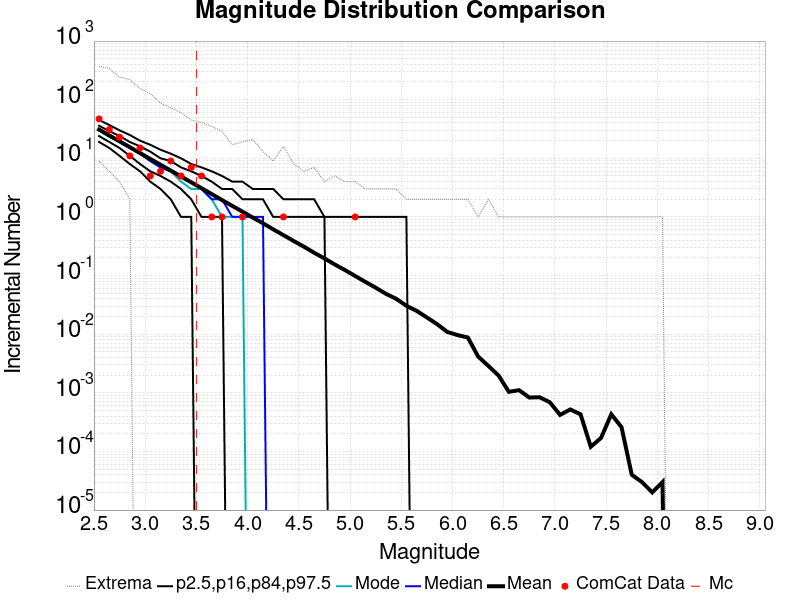

The table this chart was drawn from, first rows:
Magnitude, ComCat Data, Simulation Mean, Simulation Median, Simulation Mode, Simulation Minimum, Simulation Maximum, 2.5 %-ile, 16 %-ile, 84 %-ile, 97.5 %-ile
2.55, 47.0, 30.92, 30.0, 30.0, 9.0, 372.0, 19.0, 24.0, 36.0, 45.0
2.65, 31.0, 24.55, 24.0, 23.0, 6.0, 339.0, 15.0, 19.0, 29.0, 37.0
2.75, 23.0, 19.49, 19.0, 19.0, 4.0, 243.0, 11.0, 15.0, 24.0, 30.0
2.85, 11.0, 15.5, 15.0, 15.0, 2.0, 220.0, 8.0, 11.0, 19.0, 25.0
2.95, 15.0, 12.29, 12.0, 12.0, 0.0, 154.0, 6.0, 8.0, 16.0, 20.0
3.05, 5.0, 9.765, 9.0, 9.0, 0.0, 127.0, 4.0, 6.0, 13.0, 17.0
3.15, 6.0, 7.766, 7.0, 7.0, 0.0, 87.0, 3.0, 5.0, 10.0, 14.0
3.25, 9.0, 6.175, 6.0, 6.0, 0.0, 73.0, 2.0, 4.0, 9.0, 12.0
3.35, 5.0, 4.907, 5.0, 4.0, 0.0, 60.0, 1.0, 3.0, 7.0, 10.0
3.45, 7.0, 3.894, 4.0, 3.0, 0.0, 45.0, 1.0, 2.0, 6.0, 8.0
3.55, 5.0, 3.096, 3.0, 3.0, 0.0, 41.0, 0.0, 1.0, 5.0, 7.0
3.65, 1.0, 2.454, 2.0, 2.0, 0.0, 35.0, 0.0, 1.0, 4.0, 6.0
3.75, 1.0, 1.944, 2.0, 1.0, 0.0, 29.0, 0.0, 1.0, 3.0, 5.0
3.85, 0.0, 1.544, 1.0, 1.0, 0.0, 17.0, 0.0, 0.0, 3.0, 4.0
3.95, 1.0, 1.23, 1.0, 1.0, 0.0, 19.0, 0.0, 0.0, 2.0, 4.0
4.05, 0.0, 0.9763, 1.0, 0.0, 0.0, 21.0, 0.0, 0.0, 2.0, 3.0
4.15, 0.0, 0.7805, 1.0, 0.0, 0.0, 13.0, 0.0, 0.0, 2.0, 3.0
4.25, 0.0, 0.6143, 0.0, 0.0, 0.0, 9.0, 0.0, 0.0, 1.0, 3.0
4.35, 1.0, 0.4891, 0.0, 0.0, 0.0, 16.0, 0.0, 0.0, 1.0, 2.0
4.45, 0.0, 0.3885, 0.0, 0.0, 0.0, 8.0, 0.0, 0.0, 1.0, 2.0
4.55, 0.0, 0.3108, 0.0, 0.0, 0.0, 6.0, 0.0, 0.0, 1.0, 2.0
4.65, 0.0, 0.2447, 0.0, 0.0, 0.0, 7.0, 0.0, 0.0, 1.0, 2.0
4.75, 0.0, 0.1959, 0.0, 0.0, 0.0, 4.0, 0.0, 0.0, 1.0, 1.0
4.85, 0.0, 0.1549, 0.0, 0.0, 0.0, 5.0, 0.0, 0.0, 0.0, 1.0
4.95, 0.0, 0.1242, 0.0, 0.0, 0.0, 4.0, 0.0, 0.0, 0.0, 1.0
5.05, 1.0, 0.0982, 0.0, 0.0, 0.0, 4.0, 0.0, 0.0, 0.0, 1.0
5.15, 0.0, 0.07802, 0.0, 0.0, 0.0, 3.0, 0.0, 0.0, 0.0, 1.0
5.25, 0.0, 0.06213, 0.0, 0.0, 0.0, 3.0, 0.0, 0.0, 0.0, 1.0
5.35, 0.0, 0.04887, 0.0, 0.0, 0.0, 3.0, 0.0, 0.0, 0.0, 1.0
5.45, 0.0, 0.04016, 0.0, 0.0, 0.0, 3.0, 0.0, 0.0, 0.0, 1.0
5.55, 0.0, 0.03054, 0.0, 0.0, 0.0, 2.0, 0.0, 0.0, 0.0, 1.0
5.65, 0.0, 0.02499, 0.0, 0.0, 0.0, 2.0, 0.0, 0.0, 0.0, 0.0
5.75, 0.0, 0.01929, 0.0, 0.0, 0.0, 2.0, 0.0, 0.0, 0.0, 0.0
5.85, 0.0, 0.01483, 0.0, 0.0, 0.0, 2.0, 0.0, 0.0, 0.0, 0.0
5.95, 0.0, 0.01091, 0.0, 0.0, 0.0, 2.0, 0.0, 0.0, 0.0, 0.0
6.05, 0.0, 0.00964, 0.0, 0.0, 0.0, 2.0, 0.0, 0.0, 0.0, 0.0
6.15, 0.0, 0.00878, 0.0, 0.0, 0.0, 2.0, 0.0, 0.0, 0.0, 0.0
6.25, 0.0, 0.00417, 0.0, 0.0, 0.0, 1.0, 0.0, 0.0, 0.0, 0.0
6.35, 0.0, 0.00288, 0.0, 0.0, 0.0, 2.0, 0.0, 0.0, 0.0, 0.0
6.45, 0.0, 0.00197, 0.0, 0.0, 0.0, 1.0, 0.0, 0.0, 0.0, 0.0
6.55, 0.0, 0.00104, 0.0, 0.0, 0.0, 1.0, 0.0, 0.0, 0.0, 0.0
6.65, 0.0, 0.00111, 0.0, 0.0, 0.0, 1.0, 0.0, 0.0, 0.0, 0.0
6.75, 0.0, 8.3E-4, 0.0, 0.0, 0.0, 1.0, 0.0, 0.0, 0.0, 0.0
6.85, 0.0, 8.4E-4, 0.0, 0.0, 0.0, 1.0, 0.0, 0.0, 0.0, 0.0
6.95, 0.0, 6.9E-4, 0.0, 0.0, 0.0, 1.0, 0.0, 0.0, 0.0, 0.0
7.05, 0.0, 4.2E-4, 0.0, 0.0, 0.0, 1.0, 0.0, 0.0, 0.0, 0.0
7.15, 0.0, 5.2E-4, 0.0, 0.0, 0.0, 1.0, 0.0, 0.0, 0.0, 0.0
7.25, 0.0, 4.3E-4, 0.0, 0.0, 0.0, 1.0, 0.0, 0.0, 0.0, 0.0
7.35, 0.0, 1.2E-4, 0.0, 0.0, 0.0, 1.0, 0.0, 0.0, 0.0, 0.0
7.45, 0.0, 1.7E-4, 0.0, 0.0, 0.0, 1.0, 0.0, 0.0, 0.0, 0.0
7.55, 0.0, 4.3E-4, 0.0, 0.0, 0.0, 1.0, 0.0, 0.0, 0.0, 0.0
7.65, 0.0, 2.6E-4, 0.0, 0.0, 0.0, 1.0, 0.0, 0.0, 0.0, 0.0
7.75, 0.0, 4.0E-5, 0.0, 0.0, 0.0, 1.0, 0.0, 0.0, 0.0, 0.0
7.85, 0.0, 3.0E-5, 0.0, 0.0, 0.0, 1.0, 0.0, 0.0, 0.0, 0.0
7.95, 0.0, 2.0E-5, 0.0, 0.0, 0.0, 1.0, 0.0, 0.0, 0.0, 0.0
8.05, 0.0, 3.0E-5, 0.0, 0.0, 0.0, 1.0, 0.0, 0.0, 0.0, 0.0
8.15, 0.0, 0.0, 0.0, 0.0, 0.0, 0.0, 0.0, 0.0, 0.0, 0.0
8.25, 0.0, 0.0, 0.0, 0.0, 0.0, 0.0, 0.0, 0.0, 0.0, 0.0
8.35, 0.0, 0.0, 0.0, 0.0, 0.0, 0.0, 0.0, 0.0, 0.0, 0.0
8.45, 0.0, 0.0, 0.0, 0.0, 0.0, 0.0, 0.0, 0.0, 0.0, 0.0
... 6 more rows
